Run: headless pygame with SDL's dummy video driver; simulated clock (each Clock.tick advances the game by its frame time, no real sleeping); random seed 0; keys injected as events and as key.get_pressed() state; no mouse input.
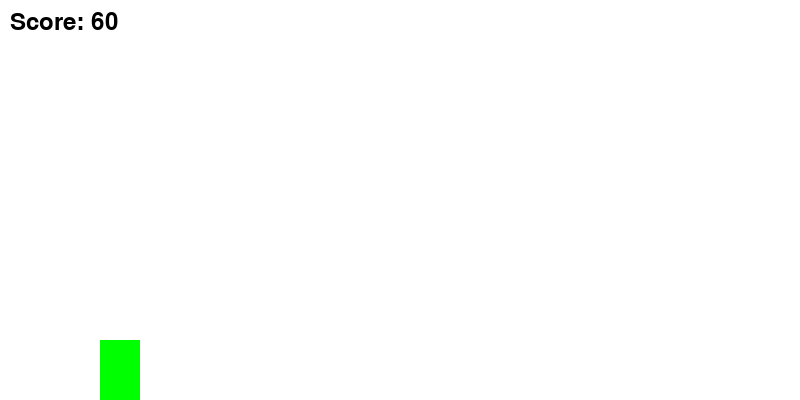
Frame 1 of 2 · flips 1–60 · no input
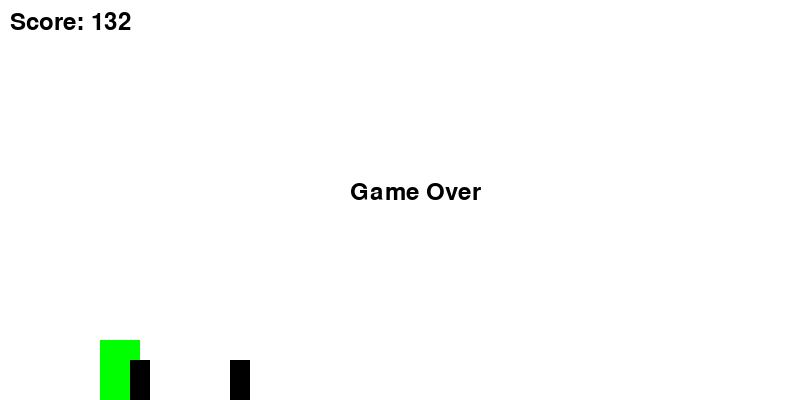
Frame 2 of 2 · flips 61–180 · tapped SPACE, RETURN · held RIGHT (→), D (game ended)

The pygame program that drew these frames:

import pygame
import random

# Initialize Pygame
pygame.init()

# Screen dimensions
SCREEN_WIDTH = 800
SCREEN_HEIGHT = 400
FPS = 60

# Colors
WHITE = (255, 255, 255)
BLACK = (0, 0, 0)
GREEN = (0, 255, 0)
RED = (255, 0, 0)

# Dino settings
DINO_WIDTH = 40
DINO_HEIGHT = 60
DINO_JUMP_HEIGHT = 10

# Game objects
class Dino:
    def __init__(self):
        self.rect = pygame.Rect(100, SCREEN_HEIGHT - DINO_HEIGHT, DINO_WIDTH, DINO_HEIGHT)
        self.is_jumping = False
        self.jump_count = DINO_JUMP_HEIGHT
        self.dead = False

    def jump(self):
        if not self.is_jumping:
            self.is_jumping = True

    def move(self):
        if self.is_jumping:
            if self.jump_count >= -DINO_JUMP_HEIGHT:
                neg = 1 if self.jump_count >= 0 else -1
                self.rect.y -= (self.jump_count ** 2) * 0.5 * neg
                self.jump_count -= 1
            else:
                self.is_jumping = False
                self.jump_count = DINO_JUMP_HEIGHT

    def draw(self, screen):
        color = RED if self.dead else GREEN
        pygame.draw.rect(screen, color, self.rect)

class Obstacle:
    def __init__(self):
        self.rect = pygame.Rect(SCREEN_WIDTH, SCREEN_HEIGHT - 40, 20, 40)

    def move(self):
        self.rect.x -= 10

    def draw(self, screen):
        pygame.draw.rect(screen, BLACK, self.rect)

def main():
    screen = pygame.display.set_mode((SCREEN_WIDTH, SCREEN_HEIGHT))
    pygame.display.set_caption("Dino Runner")
    clock = pygame.time.Clock()

    dino = Dino()
    obstacles = []
    score = 0
    font = pygame.font.Font(None, 36)

    run = True
    while run:
        clock.tick(FPS)
        screen.fill(WHITE)

        # Event handling
        for event in pygame.event.get():
            if event.type == pygame.QUIT:
                run = False

        keys = pygame.key.get_pressed()
        if keys[pygame.K_SPACE]:
            dino.jump()

        # Move and draw dino
        dino.move()
        dino.draw(screen)

        # Add obstacles
        if random.randint(1, 60) == 1:
            obstacles.append(Obstacle())

        # Move and draw obstacles
        for obstacle in obstacles:
            obstacle.move()
            obstacle.draw(screen)

            # Check for collision
            if dino.rect.colliderect(obstacle.rect):
                dino.dead = True

        # Remove off-screen obstacles and update score
        obstacles = [obs for obs in obstacles if obs.rect.x > 0]
        score += 1

        # Draw score
        score_text = font.render(f'Score: {score}', True, BLACK)
        screen.blit(score_text, (10, 10))

        # Check if dino is dead
        if dino.dead:
            death_text = font.render('Game Over', True, BLACK)
            screen.blit(death_text, (SCREEN_WIDTH // 2 - 50, SCREEN_HEIGHT // 2 - 20))
            pygame.display.flip()
            pygame.time.delay(2000)
            run = False

        pygame.display.flip()

    pygame.quit()

if __name__ == "__main__":
    main()
